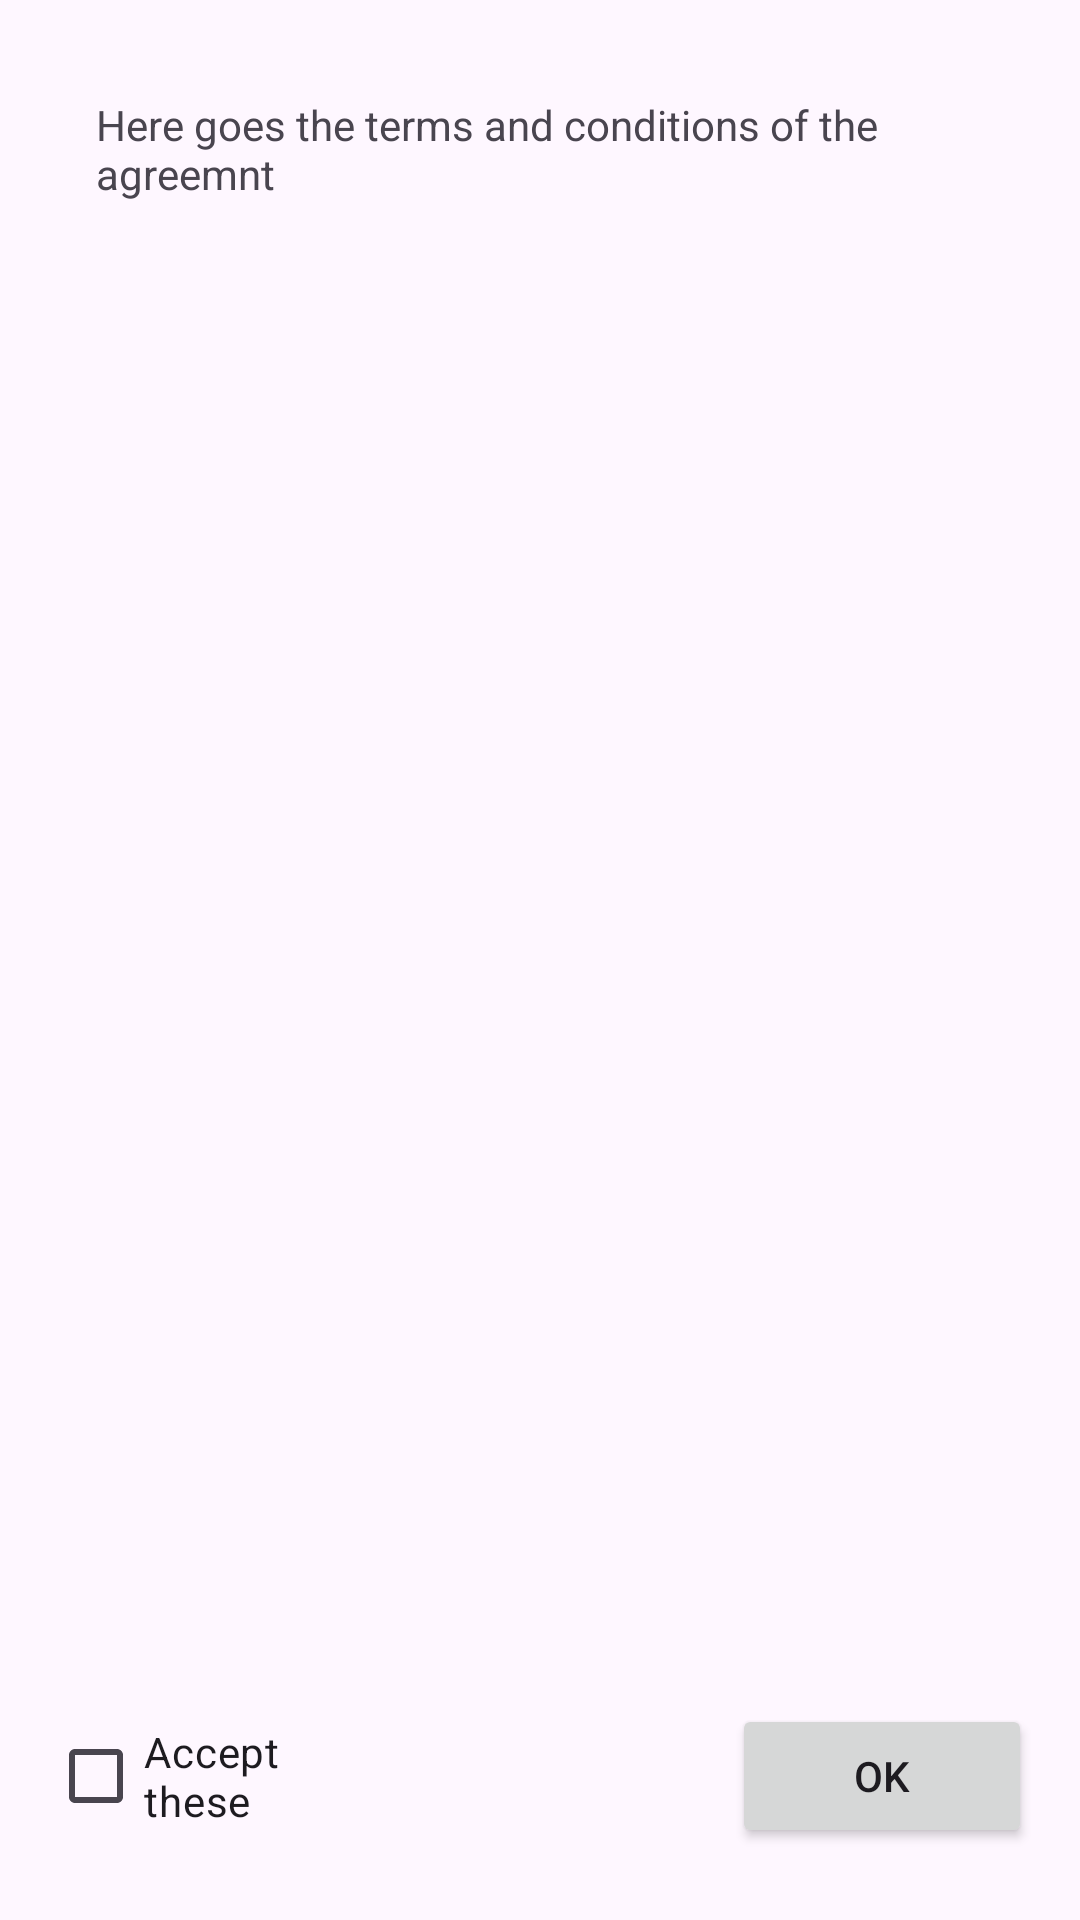

Layout XML and referenced resources for this Android screen:
<!-- AndroidManifest.xml: application theme Theme.ANDROIDDemos -->
<!-- res/layout/dialog_agreement.xml -->
<?xml version="1.0" encoding="utf-8"?>
<androidx.constraintlayout.widget.ConstraintLayout xmlns:android="http://schemas.android.com/apk/res/android"
    xmlns:app="http://schemas.android.com/apk/res-auto"
    xmlns:tools="http://schemas.android.com/tools"
    android:layout_width="match_parent"
    android:layout_height="match_parent">

    <TextView
        android:id="@+id/textView8"
        android:layout_width="0dp"
        android:layout_height="0dp"
        android:layout_marginStart="32dp"
        android:layout_marginTop="32dp"
        android:layout_marginEnd="32dp"
        android:layout_marginBottom="16dp"
        android:lines="10"
        android:text="Here goes the terms and conditions of the agreemnt"
        app:layout_constraintBottom_toTopOf="@+id/guideline7"
        app:layout_constraintEnd_toEndOf="parent"
        app:layout_constraintStart_toStartOf="parent"
        app:layout_constraintTop_toTopOf="parent" />

    <CheckBox
        android:id="@+id/checkBox"
        android:layout_width="0dp"
        android:layout_height="0dp"
        android:layout_marginStart="16dp"
        android:layout_marginTop="16dp"
        android:layout_marginEnd="64dp"
        android:layout_marginBottom="16dp"
        android:text="Accept these"
        app:layout_constraintBottom_toBottomOf="parent"
        app:layout_constraintEnd_toStartOf="@+id/btnOKForDialog"
        app:layout_constraintStart_toStartOf="parent"
        app:layout_constraintTop_toTopOf="@+id/guideline7" />

    <Button
        android:id="@+id/btnOKForDialog"
        android:layout_width="0dp"
        android:layout_height="wrap_content"
        android:layout_marginStart="64dp"
        android:layout_marginTop="16dp"
        android:layout_marginEnd="16dp"
        android:layout_marginBottom="16dp"
        android:text="OK"
        app:layout_constraintBottom_toBottomOf="parent"
        app:layout_constraintEnd_toEndOf="parent"
        app:layout_constraintStart_toEndOf="@+id/checkBox"
        app:layout_constraintTop_toTopOf="@+id/guideline7" />

    <androidx.constraintlayout.widget.Guideline
        android:id="@+id/guideline7"
        android:layout_width="wrap_content"
        android:layout_height="wrap_content"
        android:orientation="horizontal"
        app:layout_constraintGuide_percent="0.85" />
</androidx.constraintlayout.widget.ConstraintLayout>
<!-- resources referenced by this layout -->
<resources>
  <style name="Theme.ANDROIDDemos" parent="Theme.Material3.DayNight" />
</resources>
